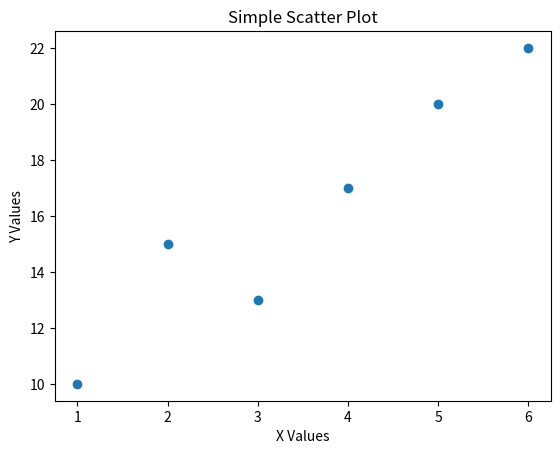

Write Python code to recreate this figure.
import matplotlib.pyplot as plt

# Sample data
x = [1, 2, 3, 4, 5, 6]
y = [10, 15, 13, 17, 20, 22]

# Create scatter plot
plt.scatter(x, y)

# Add labels and title
plt.xlabel("X Values")
plt.ylabel("Y Values")
plt.title("Simple Scatter Plot")

# Show plot
plt.show()
